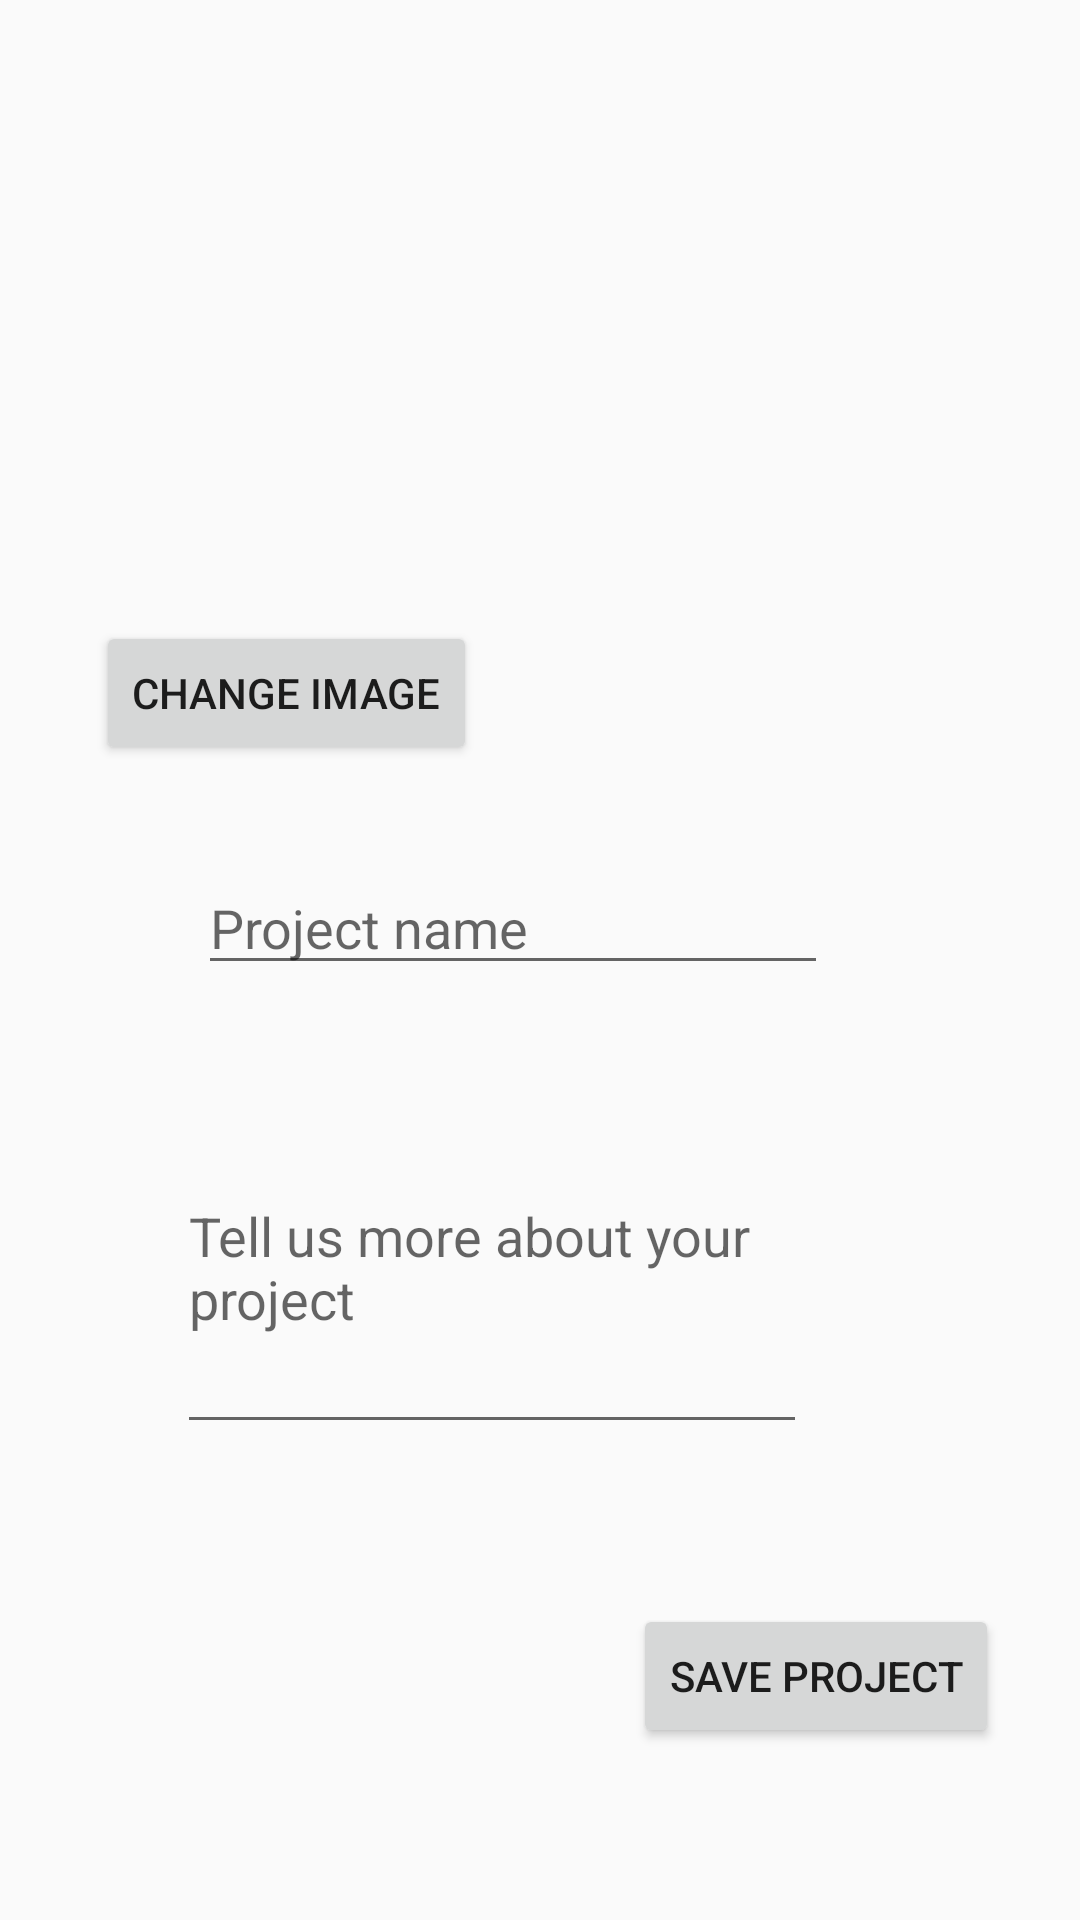

Here is an Android app screen rendered from its layout file. Give the layout XML and the strings, colors and styles it references.
<!-- AndroidManifest.xml: application theme AppTheme -->
<!-- res/layout/project_edit_popup.xml -->
<?xml version="1.0" encoding="utf-8"?>
<android.support.constraint.ConstraintLayout xmlns:android="http://schemas.android.com/apk/res/android"
    xmlns:app="http://schemas.android.com/apk/res-auto"
    xmlns:tools="http://schemas.android.com/tools"
    android:layout_width="match_parent"
    android:layout_height="match_parent">

    <EditText
        android:id="@+id/editname"
        android:layout_width="wrap_content"
        android:layout_height="wrap_content"
        android:layout_marginEnd="84dp"
        android:layout_marginTop="32dp"
        android:elevation="10dp"
        android:ems="10"
        android:hint="Project name"
        android:inputType="textPersonName"
        app:layout_constraintEnd_toEndOf="parent"
        app:layout_constraintTop_toBottomOf="@+id/editaddpic" />

    <EditText
        android:id="@+id/editcontent"
        android:layout_width="wrap_content"
        android:layout_height="121dp"
        android:layout_marginEnd="84dp"
        android:layout_marginStart="59dp"
        android:layout_marginTop="32dp"
        android:elevation="10dp"
        android:ems="10"
        android:hint="Tell us more about your project"
        android:inputType="textMultiLine"
        app:layout_constraintEnd_toEndOf="parent"
        app:layout_constraintHorizontal_bias="0.0"
        app:layout_constraintStart_toStartOf="parent"
        app:layout_constraintTop_toBottomOf="@+id/editname" />

    <Button
        android:id="@+id/editaddpic"
        android:layout_width="wrap_content"
        android:layout_height="wrap_content"
        android:layout_marginStart="32dp"
        android:layout_marginTop="23dp"
        android:onClick="addEditPicSelector"
        android:text="Change image"
        app:layout_constraintStart_toStartOf="parent"
        app:layout_constraintTop_toBottomOf="@+id/editpic" />

    <ImageView
        android:id="@+id/editpic"
        android:layout_width="361dp"
        android:layout_height="184dp"
        android:scaleType="centerCrop"
        app:layout_constraintEnd_toEndOf="parent"
        app:layout_constraintHorizontal_bias="0.0"
        app:layout_constraintStart_toStartOf="parent"
        app:layout_constraintTop_toTopOf="parent"
        app:srcCompat="@drawable/ic_launcher_background" />

    <Button
        android:id="@+id/editproject"
        android:layout_width="wrap_content"
        android:layout_height="wrap_content"
        android:layout_marginBottom="16dp"
        android:layout_marginEnd="27dp"
        android:layout_marginTop="8dp"
        android:onClick="saveEditedProject"
        android:text="save project"
        app:layout_constraintBottom_toBottomOf="parent"
        app:layout_constraintEnd_toEndOf="parent"
        app:layout_constraintTop_toTopOf="@+id/editerror" />

    <TextView
        android:id="@+id/editerror"
        android:layout_width="wrap_content"
        android:layout_height="wrap_content"
        android:layout_marginTop="4dp"
        android:textColor="@android:color/holo_red_dark"
        app:layout_constraintEnd_toEndOf="parent"
        app:layout_constraintStart_toStartOf="parent"
        app:layout_constraintTop_toBottomOf="@+id/editcontent" />

</android.support.constraint.ConstraintLayout>
<!-- resources referenced by this layout -->
<resources>
  <style name="AppTheme" parent="Theme.AppCompat.Light.NoActionBar">
          
          <item name="colorPrimary">@color/colorPrimary</item>
          <item name="colorPrimaryDark">@color/colorPrimaryDark</item>
          <item name="colorAccent">@color/colorAccent</item>
      </style>
  <!-- not gathered from this repository: default colours our renderer supplied (Android Studio template values) -->
  <color name="colorPrimary">#FF6200EE</color>
  <color name="colorPrimaryDark">#FF3700B3</color>
  <color name="colorAccent">#FF03DAC5</color>
</resources>
